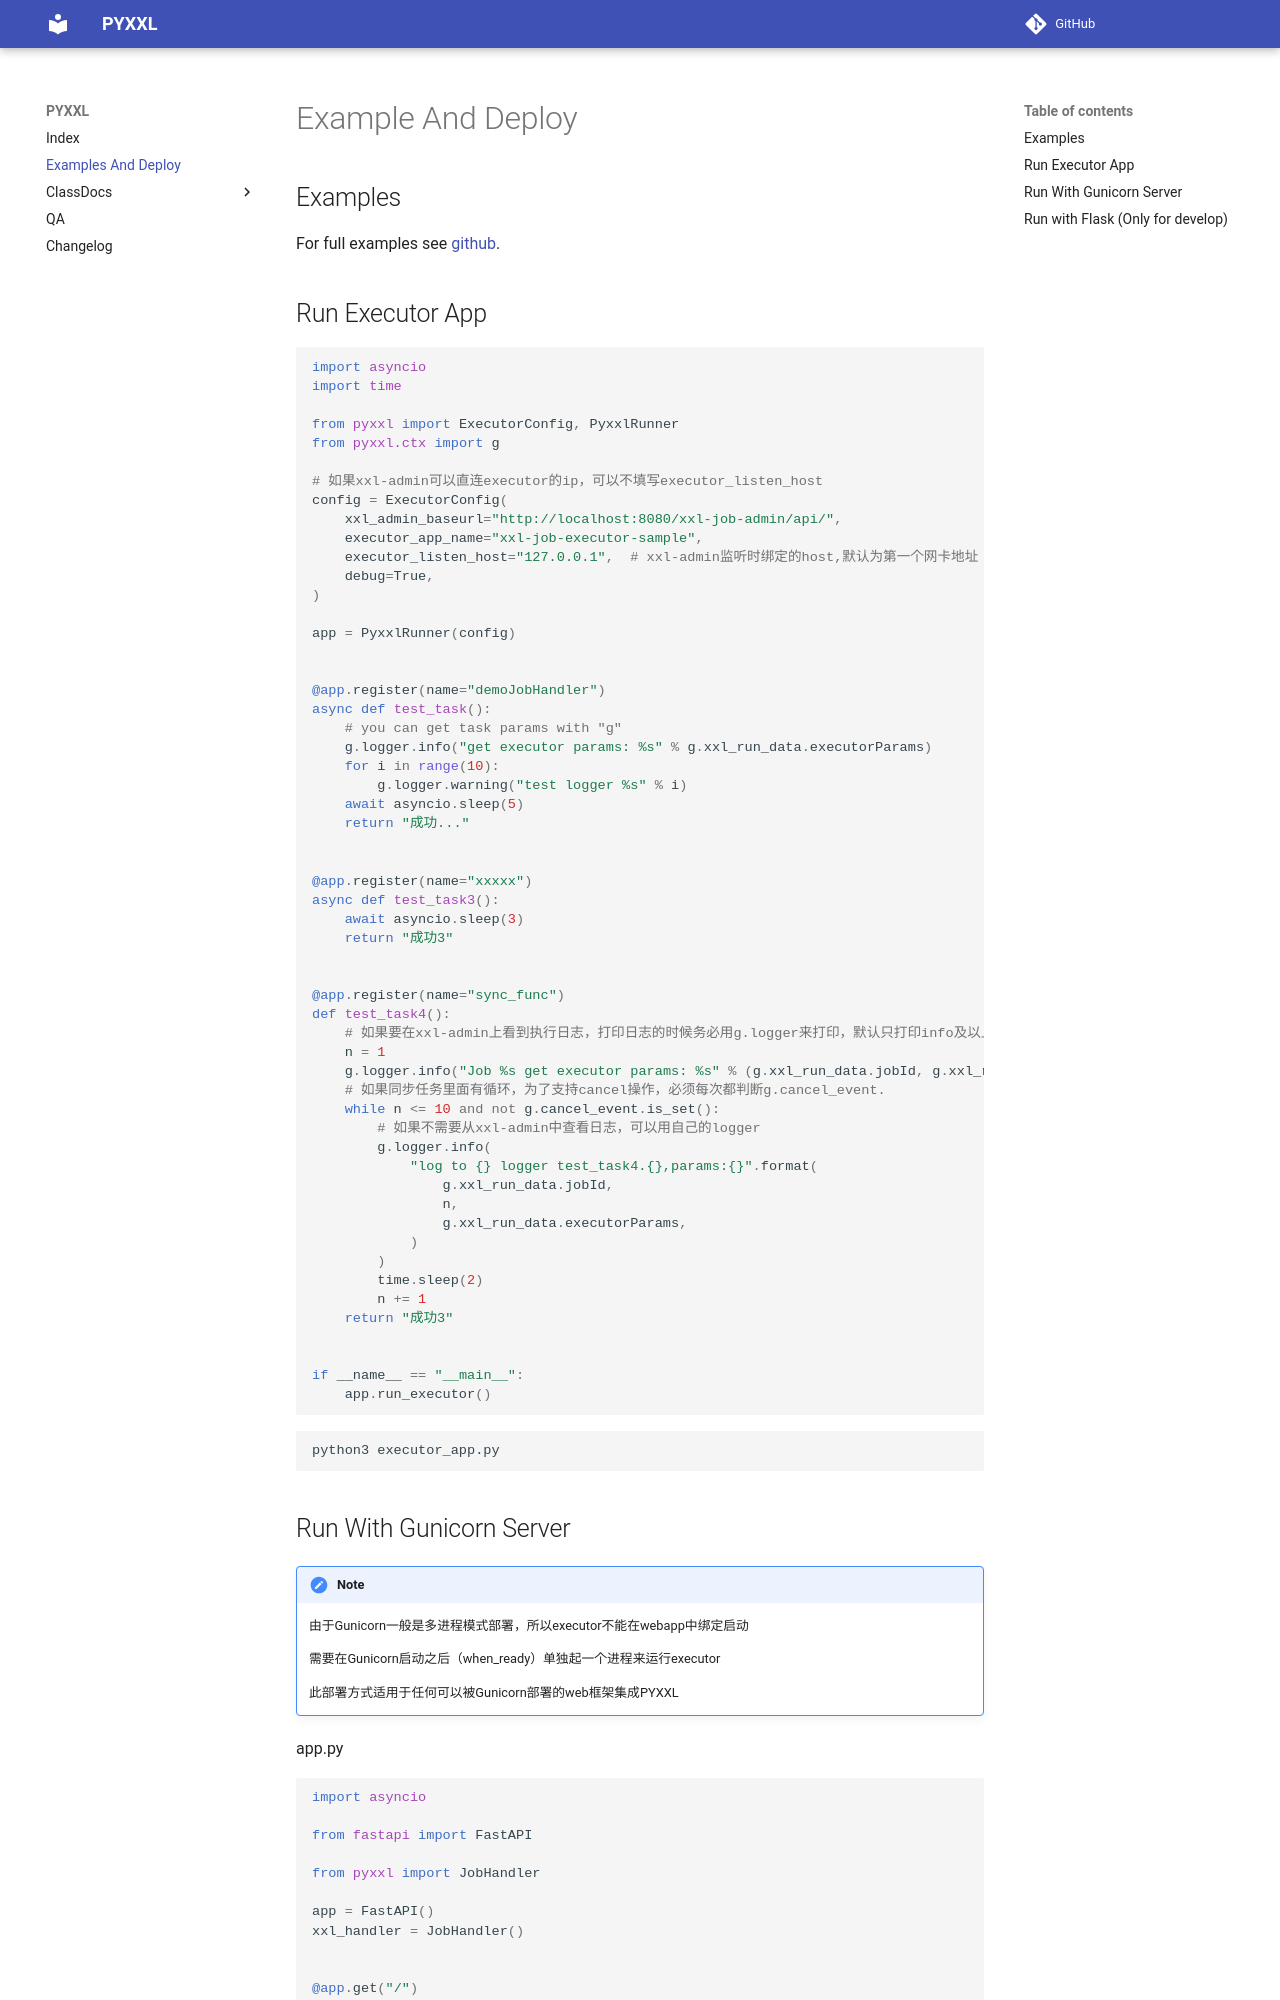

repository: fcfangcc/pyxxl · page: v0.4.8/example/index.html · generator: mkdocs

# Example And Deploy

## Examples

For full examples see [github](https://github.com/fcfangcc/pyxxl/tree/main/example).

## Run Executor App

```python
{!../../example/executor_app.py!}
```

```bash
python3 executor_app.py
```
